Run: headless pygame with SDL's dummy video driver; simulated clock (each Clock.tick advances the game by its frame time, no real sleeping); random seed 0; keys injected as events and as key.get_pressed() state; no mouse input.
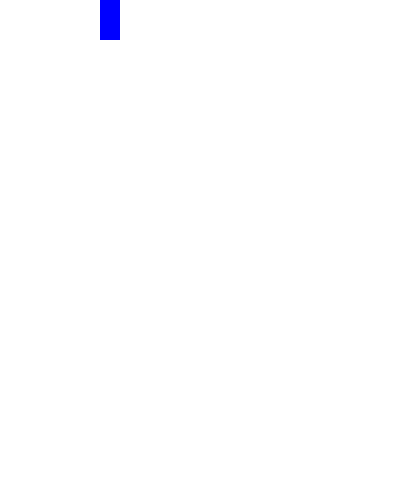
Frame 1 of 4 · flips 1–60 · no input
Frame 2 of 4 · flips 61–180 · tapped SPACE, RETURN · held RIGHT (→), D · screen unchanged from frame 1, image omitted
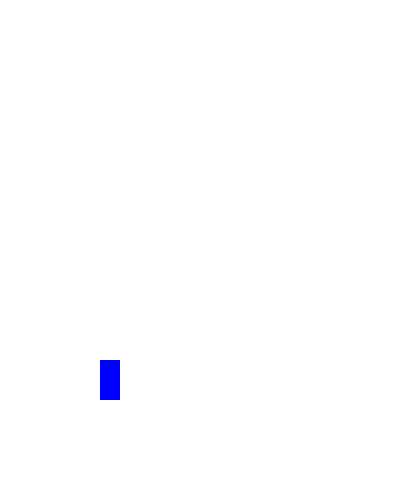
Frame 3 of 4 · flips 181–300 · held DOWN (↓), S
Frame 4 of 4 · flips 301–420 · held LEFT (←), A, UP (↑), W · screen unchanged from frame 3, image omitted

The pygame program that drew these frames:

import pygame

pygame.init()

pantalla = pygame.display.set_mode((400, 500))
pygame.display.set_caption("Mueve figura")
reloj = pygame.time.Clock()
game_over = False

x_coord = 100
y_coord = 0
y_speed = 0
while not game_over:
    for evento in pygame.event.get():
        if evento.type == pygame.QUIT:
            game_over = True
        if evento.type == pygame.KEYDOWN:
            if evento.key == pygame.K_DOWN:
                y_speed = 3
        if evento.type == pygame.KEYUP:
            if evento.key == pygame.K_DOWN:
                y_speed = 0
    y_coord += y_speed
    pantalla.fill((255, 255, 255))
    pygame.draw.rect(pantalla, (0, 0, 255), [x_coord, y_coord, 20, 40], 0)
    pygame.display.flip()
    reloj.tick(60)
pygame.quit()
